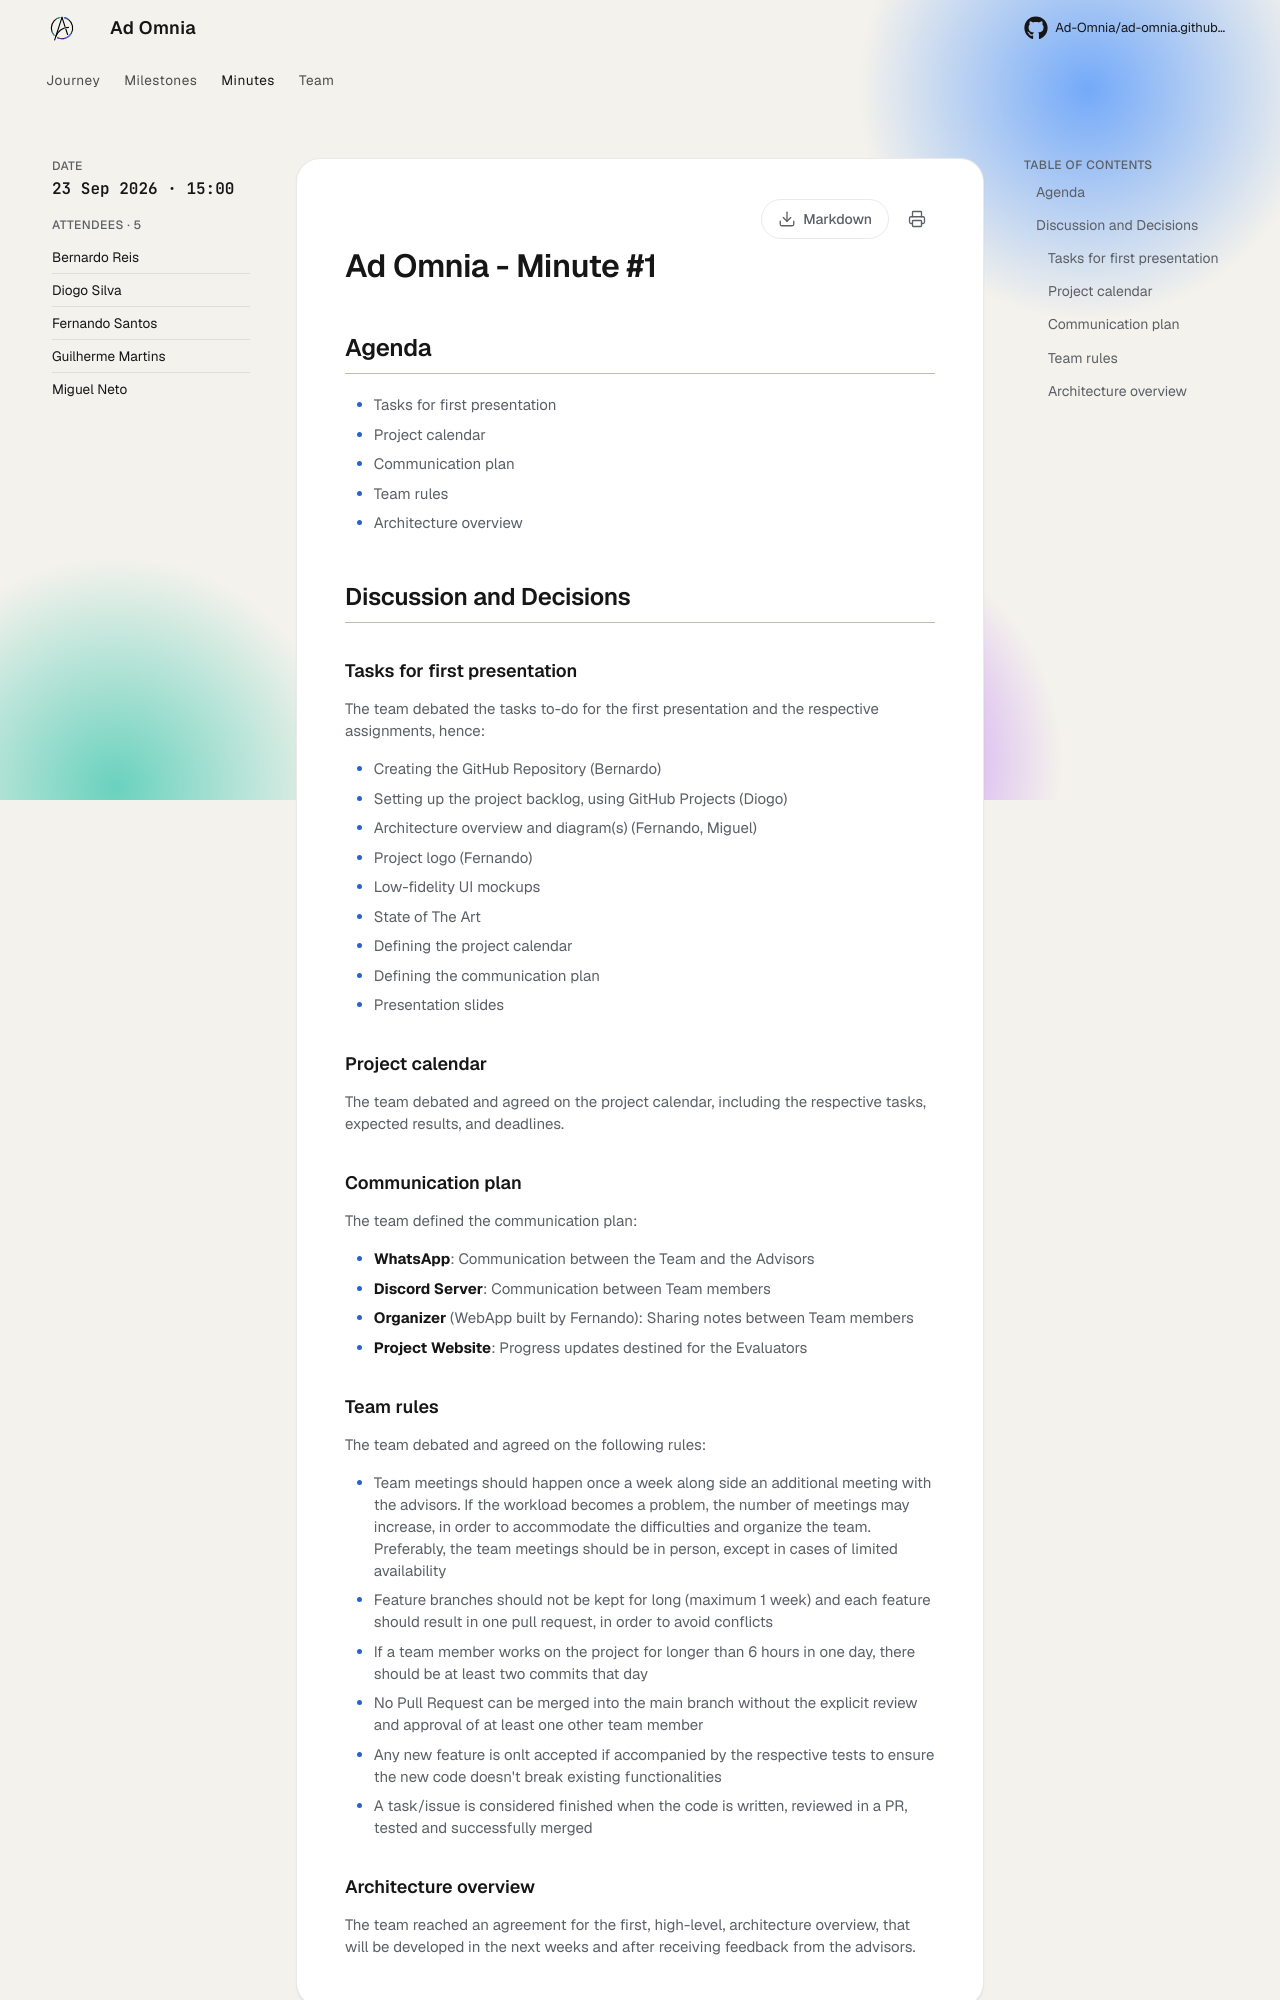

repository: Ad-Omnia/ad-omnia.github.io · page: minutes/2026-09-23_Minute1_AdOmnia/index.html · generator: mkdocs

# Ad Omnia - Minute #1

## Participants

- Bernardo Reis
- Diogo Silva
- Fernando Santos
- Guilherme Martins
- Miguel Neto

## Date and time

The meeting took place on 23/09/2026 at 15:00.

## Agenda

- Tasks for first presentation
- Project calendar
- Communication plan
- Team rules
- Architecture overview

## Discussion and Decisions

### Tasks for first presentation

The team debated the tasks to-do for the first presentation and the respective assignments, hence:

- Creating the GitHub Repository (Bernardo)
- Setting up the project backlog, using GitHub Projects (Diogo)
- Architecture overview and diagram(s) (Fernando, Miguel)
- Project logo (Fernando)
- Low-fidelity UI mockups
- State of The Art
- Defining the project calendar
- Defining the communication plan
- Presentation slides

### Project calendar

The team debated and agreed on the project calendar, including the respective tasks, expected results, and deadlines.

### Communication plan

The team defined the communication plan:

- **WhatsApp**: Communication between the Team and the Advisors
- **Discord Server**: Communication between Team members
- **Organizer** (WebApp built by Fernando): Sharing notes between Team members
- **Project Website**: Progress updates destined for the Evaluators
